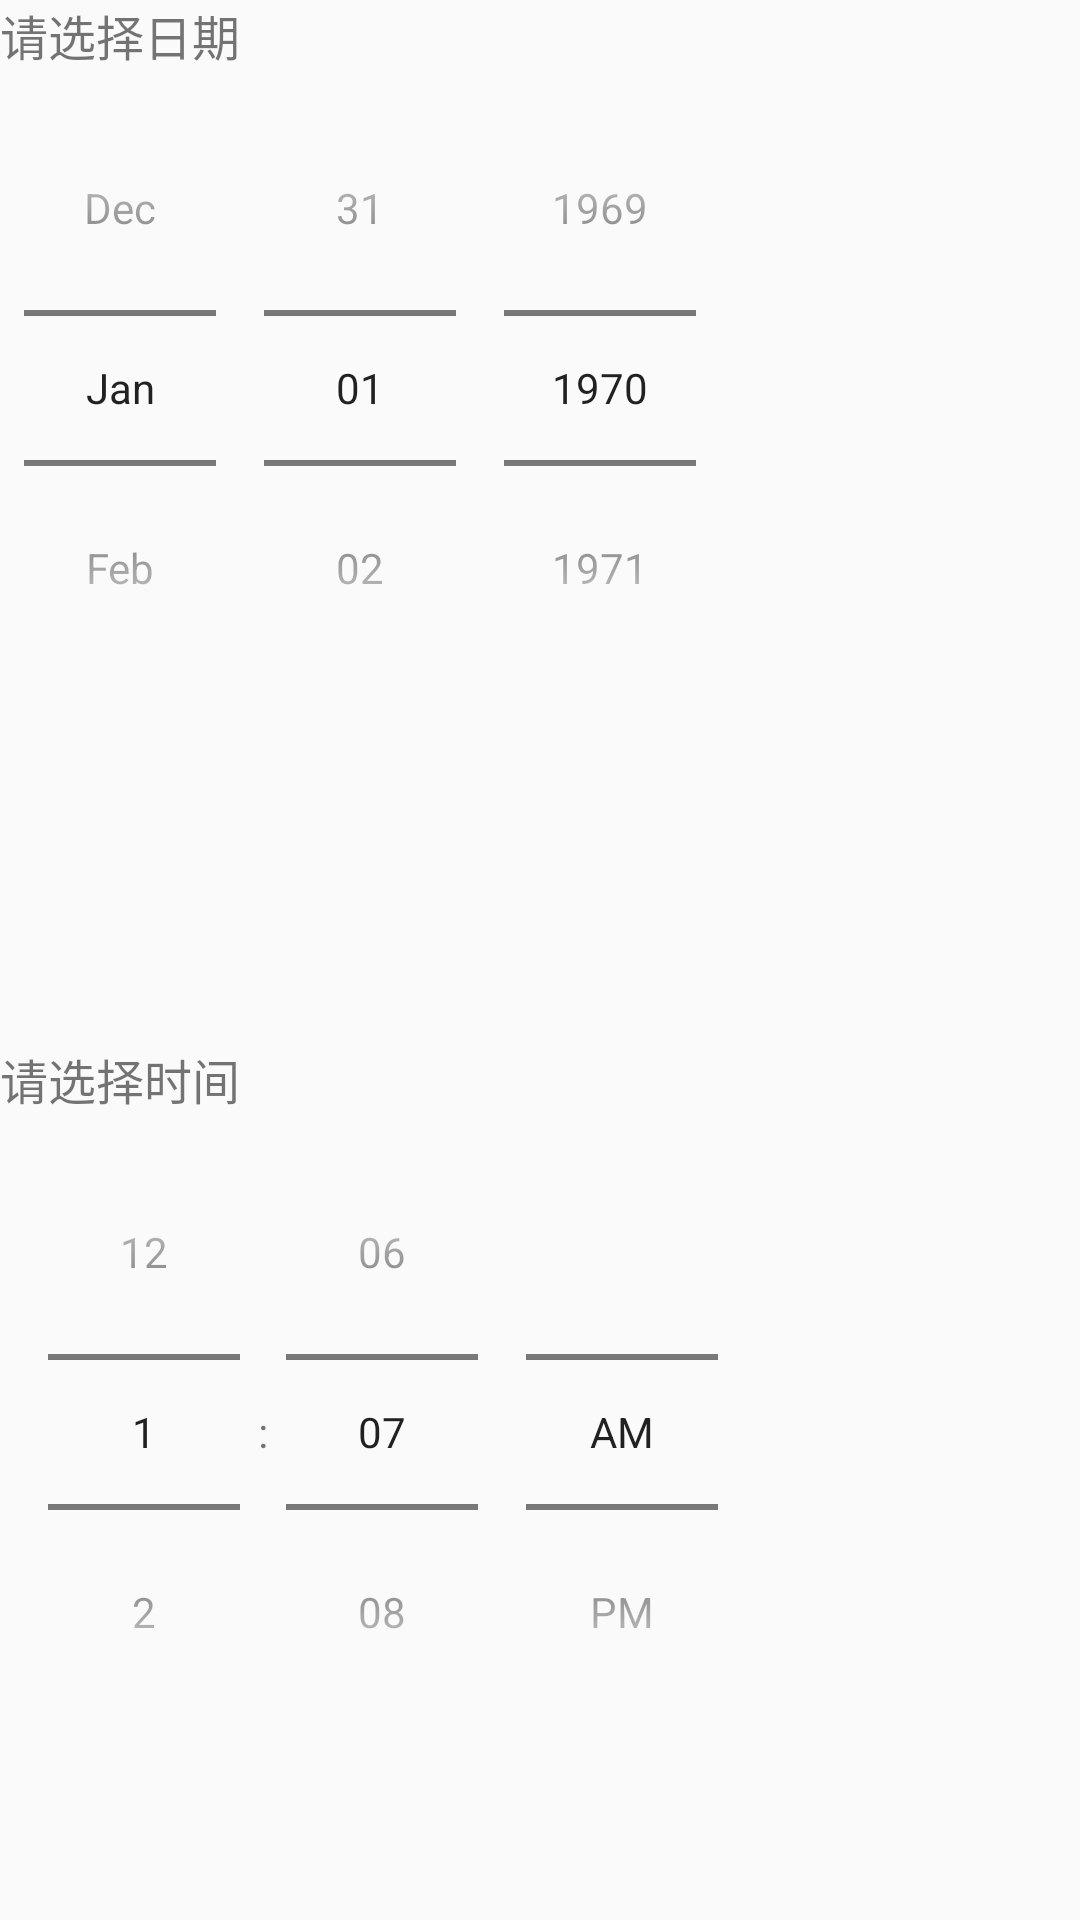

Android layout source for this screen:
<!-- AndroidManifest.xml: application theme AppTheme -->
<!-- res/layout/date_time_dialog.xml -->
<?xml version="1.0" encoding="utf-8"?>

<LinearLayout xmlns:android="http://schemas.android.com/apk/res/android"
    android:layout_width="fill_parent"
    android:layout_height="fill_parent"
    android:orientation="vertical">
   <TextView
       android:textSize="16sp"
       android:layout_width="wrap_content"
       android:layout_height="wrap_content"
       android:text="请选择日期"/>
    <DatePicker
        android:id="@+id/date_picker"
        android:layout_width="wrap_content"
        android:layout_height="wrap_content"
        android:calendarViewShown="false"
        android:layout_weight="0.6"
        android:datePickerMode="spinner" />

    <TextView
        android:textSize="16sp"
        android:layout_width="wrap_content"
        android:layout_height="wrap_content"
        android:text="请选择时间"/>
    <TimePicker
        android:id="@+id/time_picker"
        android:layout_width="wrap_content"
        android:layout_height="wrap_content"
        android:layout_weight="0.3"
        android:timePickerMode="spinner"
         />

</LinearLayout>
<!-- resources referenced by this layout -->
<resources>
  <style name="AppTheme" parent="Theme.AppCompat.Light.DarkActionBar">
          
          <item name="colorPrimary">@color/colorPrimary</item>
          <item name="colorPrimaryDark">@color/colorPrimaryDark</item>
          <item name="colorAccent">@color/colorAccent</item>
      </style>
  <!-- not gathered from this repository: default colours our renderer supplied (Android Studio template values) -->
  <color name="colorPrimary">#FF6200EE</color>
  <color name="colorPrimaryDark">#FF3700B3</color>
  <color name="colorAccent">#FF03DAC5</color>
</resources>
